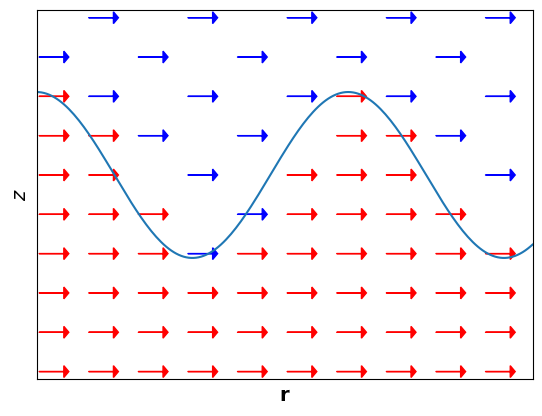

Generate this figure with matplotlib:
#!/usr/bin/python
# -*- coding: utf8
import matplotlib.pyplot as plt
fontsize=14
plt.rc("font",size=fontsize)

dessin = plt.subplot(111)
import numpy as np

LY = 10
LX = 10

def Finterface(x):
    return 2.11*np.cos(x)+LY/2

x   = np.linspace(0,LX,200)
interface = Finterface(x)
dessin.plot(x,interface)

phi1 = 0.6
phi2 = 0.2

#Légende des hauteurs
for j in np.arange(LY) :
    for i in np.arange(LX) :
        if j < Finterface(i) :
            dessin.arrow(i,j,phi1,0,color="red",shape="full",length_includes_head=True,head_starts_at_zero=True,head_width=0.3,head_length=0.1)
        elif (i+j)%2 == 0 :
            dessin.arrow(i,j,phi1,0,color="blue",shape="full",length_includes_head=True,head_starts_at_zero=True,head_width=0.3,head_length=0.1)
#        else :
#            dessin.arrow(i,j,phi2,0,color="blue",shape="full",length_includes_head=True,head_starts_at_zero=True,head_width=0.3,head_length=0.1)
#    dessin.scatter(0,j)
#    dessin.scatter(phi1,j)

#dessin.axes.get_xaxis().set_visible(False)
#dessin.axes.get_yaxis().set_visible(False)
dessin.tick_params(axis='both',which='both',bottom=False,top=False,left=False,right=False)
dessin.tick_params(axis='both',which='both',labelbottom=False,labeltop=False,labelleft=False,labelright=False)
dessin.set_xlabel('${\\bf r}$')
dessin.set_ylabel('$z$')
dessin.set_xlim(0,LX)
dessin.set_ylim(-0.2,LY-0.8)
plt.savefig('ab-phi.pdf')
plt.show()
